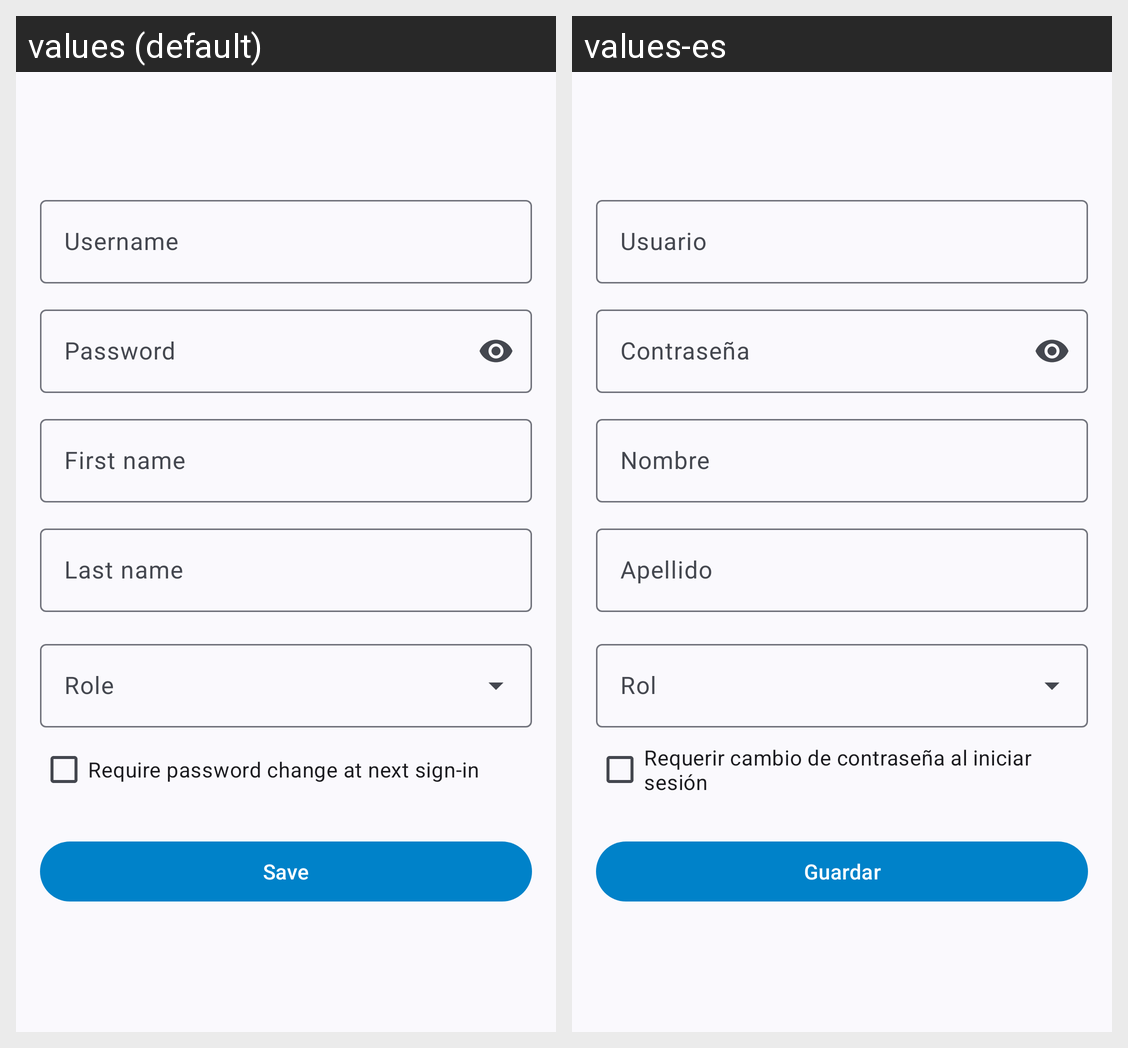

Locale-by-locale string values for the Android screen shown in this grid:
Android screen res/layout/activity_user_edit.xml rendered under 2 locales, left to right: values (default), values-es. Device: Nexus 5 (rendered at 1080×1920; each locale shown at half size, 540×960, under a caption strip naming it); theme Theme.Eneverre.
Strings drawn on this screen, with the default value and each locale's value (text and hints the layout hard-codes, and strings that could not be matched under every locale, appear in the picture but are not listed):

usernameHint
  values: Username
  values-es: Usuario

passwordHint
  values: Password
  values-es: Contraseña

first_name_hint
  values: First name
  values-es: Nombre

last_name_hint
  values: Last name
  values-es: Apellido

user_role_label
  values: Role
  values-es: Rol

must_change_password
  values: Require password change at next sign-in
  values-es: Requerir cambio de contraseña al iniciar sesión

save
  values: Save
  values-es: Guardar
